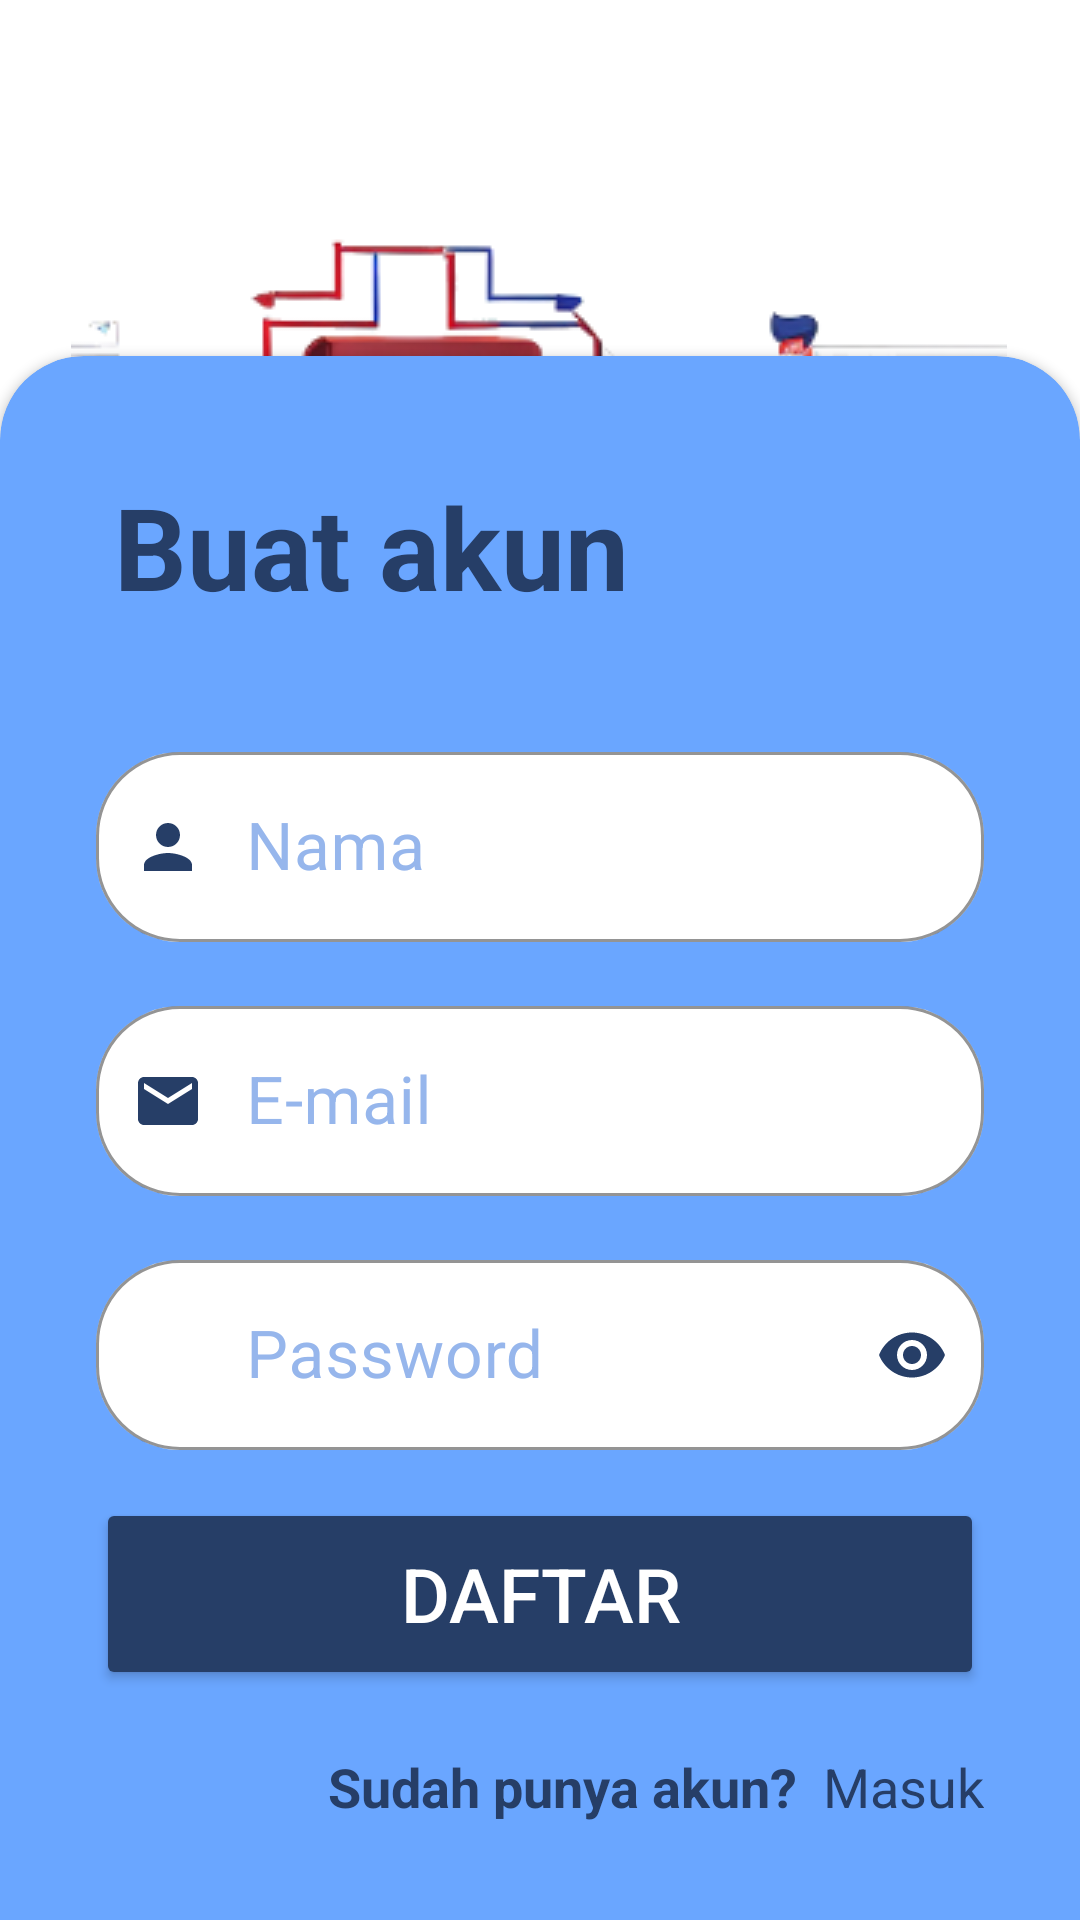

Produce the Android XML layout that renders to this screen, including the resource entries it uses.
<!-- AndroidManifest.xml: application theme Theme.AturDana -->
<!-- res/layout/activity_register.xml -->
<?xml version="1.0" encoding="utf-8"?>
<androidx.constraintlayout.widget.ConstraintLayout xmlns:android="http://schemas.android.com/apk/res/android"
    xmlns:app="http://schemas.android.com/apk/res-auto"
    xmlns:tools="http://schemas.android.com/tools"
    android:id="@+id/main"
    android:layout_width="match_parent"
    android:layout_height="match_parent"
    android:background="@color/white"
    tools:context=".view.login.LoginActivity">

    <androidx.cardview.widget.CardView
        android:layout_width="match_parent"
        android:layout_height="wrap_content"
        app:cardCornerRadius="28dp"
        android:layout_marginBottom="-28dp"
        app:cardBackgroundColor="@color/sky_blue"
        app:layout_constraintBottom_toBottomOf="parent"
        app:layout_constraintEnd_toEndOf="parent"
        app:layout_constraintStart_toStartOf="parent">

        <androidx.constraintlayout.widget.ConstraintLayout
            android:layout_width="match_parent"
            android:layout_height="wrap_content">
            <TextView
                android:id="@+id/titleRegister"
                android:layout_width="match_parent"
                android:layout_height="match_parent"
                android:text="Buat akun"
                android:padding="38dp"
                android:textSize="38sp"
                android:textStyle="bold"
                android:textColor="@color/navy_blue"/>

            <com.google.android.material.textfield.TextInputLayout
                android:id="@+id/nameEditTextLayout"
                style="@style/Widget.MaterialComponents.TextInputLayout.OutlinedBox"
                android:layout_width="0dp"
                android:layout_height="wrap_content"
                android:layout_marginStart="32dp"
                android:layout_marginEnd="32dp"
                android:textColorHint="@color/hint_color"
                app:boxBackgroundColor="@color/white"
                app:boxCornerRadiusBottomEnd="28dp"
                app:boxCornerRadiusBottomStart="28dp"
                app:boxCornerRadiusTopEnd="28dp"
                app:boxCornerRadiusTopStart="28dp"
                app:boxStrokeColor="@color/navy_blue"
                app:hintTextColor="@color/navy_blue"
                app:layout_constraintEnd_toEndOf="parent"
                app:layout_constraintStart_toStartOf="parent"
                app:layout_constraintTop_toBottomOf="@+id/titleRegister"
                app:startIconDrawable="@drawable/baseline_person_24"
                app:startIconTint="@color/navy_blue">

                <EditText
                    android:id="@+id/ed_register_name"
                    android:layout_width="match_parent"
                    android:layout_height="wrap_content"
                    android:ems="10"
                    android:hint="Nama "
                    android:paddingStart="50dp"
                    android:textColor="@color/navy_blue"
                    android:textSize="22sp"
                    tools:ignore="RtlSymmetry,SpeakableTextPresentCheck" />
            </com.google.android.material.textfield.TextInputLayout>


            <com.google.android.material.textfield.TextInputLayout
                android:id="@+id/emailEditTextLayout"
                style="@style/Widget.MaterialComponents.TextInputLayout.OutlinedBox"
                android:layout_width="0dp"
                android:layout_height="wrap_content"
                android:layout_marginStart="32dp"
                android:layout_marginTop="16dp"
                android:layout_marginEnd="32dp"
                android:textColorHint="@color/hint_color"
                app:boxBackgroundColor="@color/white"
                app:boxCornerRadiusBottomEnd="28dp"
                app:boxCornerRadiusBottomStart="28dp"
                app:boxCornerRadiusTopEnd="28dp"
                app:boxCornerRadiusTopStart="28dp"
                app:boxStrokeColor="@color/navy_blue"
                app:hintTextColor="@color/navy_blue"
                app:layout_constraintEnd_toEndOf="parent"
                app:layout_constraintStart_toStartOf="parent"
                app:layout_constraintTop_toBottomOf="@+id/nameEditTextLayout"
                app:startIconDrawable="@drawable/baseline_email_24"
                app:startIconTint="@color/navy_blue">

                <EditText
                    android:id="@+id/ed_register_email"
                    android:layout_width="match_parent"
                    android:layout_height="wrap_content"
                    android:paddingStart="50dp"
                    android:ems="10"
                    android:hint="E-mail"
                    android:textSize="22sp"
                    android:textColor="@color/navy_blue"
                    android:inputType="textEmailAddress"
                    tools:ignore="RtlSymmetry,SpeakableTextPresentCheck" />
            </com.google.android.material.textfield.TextInputLayout>

            <com.google.android.material.textfield.TextInputLayout
                android:id="@+id/passwordEditTextLayout"
                style="@style/Widget.MaterialComponents.TextInputLayout.OutlinedBox"
                android:layout_width="0dp"
                android:layout_height="wrap_content"
                android:layout_marginStart="32dp"
                android:layout_marginTop="16dp"
                android:layout_marginEnd="32dp"
                android:textColorHint="@color/hint_color"
                app:boxBackgroundColor="@color/white"
                app:boxCornerRadiusBottomEnd="28dp"
                app:boxCornerRadiusBottomStart="28dp"
                app:boxCornerRadiusTopEnd="28dp"
                app:boxCornerRadiusTopStart="28dp"
                app:boxStrokeColor="@color/navy_blue"
                app:hintTextColor="@color/navy_blue"
                app:endIconMode="password_toggle"
                app:layout_constraintEnd_toEndOf="parent"
                app:layout_constraintStart_toStartOf="parent"
                app:layout_constraintTop_toBottomOf="@+id/emailEditTextLayout"
                app:startIconDrawable="@drawable/baseline_lock_24"
                app:startIconTint="@color/navy_blue"
                app:endIconTint="@color/navy_blue">

                <EditText
                    android:id="@+id/ed_register_password"
                    android:layout_width="match_parent"
                    android:layout_height="wrap_content"
                    android:ems="10"
                    android:paddingStart="50dp"
                    android:hint="Password "
                    android:textSize="22sp"
                    android:textColor="@color/navy_blue"
                    android:inputType="textPassword"
                    tools:ignore="RtlSymmetry,SpeakableTextPresentCheck" />
            </com.google.android.material.textfield.TextInputLayout>

            <Button
                android:id="@+id/registerButton"
                android:layout_width="0dp"
                android:layout_height="64dp"
                android:layout_marginStart="32dp"
                android:layout_marginTop="16dp"
                android:layout_marginEnd="32dp"
                android:backgroundTint="@color/navy_blue"
                android:textColor="@color/white"
                android:textSize="25sp"
                android:text="Daftar"
                app:layout_constraintEnd_toEndOf="parent"
                app:layout_constraintStart_toStartOf="parent"
                app:layout_constraintTop_toBottomOf="@+id/passwordEditTextLayout" />

            <LinearLayout
                android:layout_width="wrap_content"
                android:layout_height="wrap_content"
                android:layout_marginTop="20dp"
                android:layout_marginBottom="60dp"
                app:layout_constraintBottom_toBottomOf="parent"
                app:layout_constraintEnd_toEndOf="@+id/registerButton"
                app:layout_constraintTop_toBottomOf="@id/registerButton">

                <TextView
                    android:layout_width="wrap_content"
                    android:layout_height="match_parent"
                    android:text="Sudah punya akun?  "
                    android:textSize="18sp"
                    android:textStyle="bold"
                    android:textColor="@color/navy_blue"/>

                <TextView
                    android:id="@+id/btnLogin"
                    android:layout_width="wrap_content"
                    android:layout_height="wrap_content"
                    android:textSize="18sp"
                    android:text="Masuk"
                    android:textColor="@color/navy_blue"/>
            </LinearLayout>
        </androidx.constraintlayout.widget.ConstraintLayout>
    </androidx.cardview.widget.CardView>

    <ImageView
        android:layout_width="wrap_content"
        android:layout_height="wrap_content"
        android:layout_marginTop="16dp"
        android:src="@drawable/bg"
        app:layout_constraintEnd_toEndOf="parent"
        app:layout_constraintHorizontal_bias="0.494"
        app:layout_constraintStart_toStartOf="parent"
        app:layout_constraintTop_toTopOf="parent" />
</androidx.constraintlayout.widget.ConstraintLayout>
<!-- resources referenced by this layout -->
<resources>
  <color name="hint_color">#96B6EC</color>
  <color name="navy_blue">#263E67</color>
  <color name="sky_blue">#6AA6FF</color>
  <color name="white">#FFFFFFFF</color>
  <!-- drawable baseline_email_24 (drawable) -->
  <vector xmlns:android="http://schemas.android.com/apk/res/android" android:height="24dp" android:tint="?attr/colorControlNormal" android:viewportHeight="24" android:viewportWidth="24" android:width="24dp">
  
      <path android:fillColor="@android:color/white" android:pathData="M20,4L4,4c-1.1,0 -1.99,0.9 -1.99,2L2,18c0,1.1 0.9,2 2,2h16c1.1,0 2,-0.9 2,-2L22,6c0,-1.1 -0.9,-2 -2,-2zM20,8l-8,5 -8,-5L4,6l8,5 8,-5v2z"/>
  
  </vector>
  <!-- drawable baseline_person_24 (drawable) -->
  <?xml version="1.0" encoding="utf-8"?>
  <vector xmlns:android="http://schemas.android.com/apk/res/android" android:width="24dp" android:height="24dp" android:viewportWidth="24" android:viewportHeight="24" android:tint="?attr/colorControlNormal">
      <path android:fillColor="@android:color/white" android:pathData="M12,12c2.21,0 4,-1.79 4,-4s-1.79,-4 -4,-4 -4,1.79 -4,4 1.79,4 4,4zM12,14c-2.67,0 -8,1.34 -8,4v2h16v-2c0,-2.66 -5.33,-4 -8,-4z"/>
  </vector>
  <!-- drawable bg: webp bitmap (drawable, 34342 bytes) -->
  <style name="Theme.AturDana" parent="Base.Theme.AturDana" />
  <style name="Base.Theme.AturDana" parent="Theme.Material3.DayNight">
          
           <item name="colorPrimaryVariant">@color/my_light_primary</item>
  
          <item name="floatingActionButtonStyle">@style/FloatingActionButton</item>
      </style>
  <color name="my_light_primary">@color/navy_blue</color>
  <style name="FloatingActionButton" parent="Widget.Design.FloatingActionButton">
          <item name="shapeAppearance">@style/rounded_fab</item>
      </style>
  <style name="rounded_fab" parent="ShapeAppearance.MaterialComponents.SmallComponent">
          <item name="cornerFamily">rounded</item>
          <item name="cornerSize">50%</item>
      </style>
</resources>
